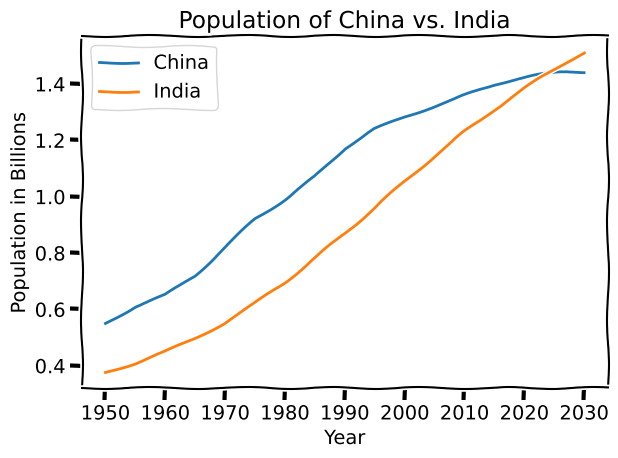

Recreate this plot in Python.
from matplotlib import pyplot as plt

# print( plt.style.available )
# plt.style.use('ggplot')

plt.xkcd()

year = [1950, 1955, 1960, 1965, 1970, 1975, 1980, 1985, 1990, 1995, 2000, 2005, 2010,
          2015, 2016, 2017, 2018, 2019, 2020, 2021, 2022, 2023, 2024, 2025, 2026, 2027, 2028, 2029, 2030]

population_china = [0.55, 0.61, 0.65, 0.72, 0.82, 0.92, 0.99, 1.07, 1.172, 1.239, 1.283, 1.321, 1.359,
                    1.397, 1.403, 1.409, 1.415, 1.42, 1.424, 1.428, 1.431, 1.434, 1.436, 1.438, 1.44,
                    1.441, 1.441, 1.441, 1.441]

population_india = [0.376, 0.409, 0.449, 0.497, 0.553, 0.621, 0.696, 0.781, 0.87, 0.96, 1.053, 1.144, 1.23,
                    1.309, 1.324, 1.339, 1.354, 1.368, 1.383, 1.397, 1.411, 1.425, 1.438, 1.451, 1.464,
                    1.477, 1.489, 1.501, 1.512]

plt.plot(year, population_china ,label='China')
plt.plot(year, population_india,label='India')

plt.xlabel('Year')
plt.ylabel('Population in Billions')
plt.title('Population of China vs. India')

plt.legend()


plt.tight_layout()
plt.grid(True)
plt.show()
